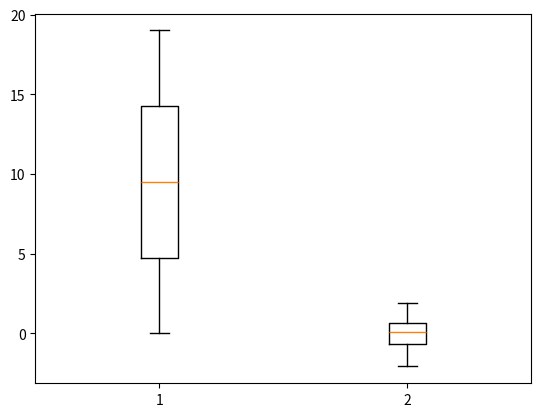

Generate this figure with matplotlib:
#packages load
import pandas as pd
import numpy as np
import matplotlib.pyplot as plt
d= {"one" : range(20), "two" : np.random.randn(20)}
df= pd.DataFrame(d)

df.head()
df.tail(1)

df.shape	#data size
df.describe()	#data summary

df2=pd.DataFrame({'first':[2,2,2,2,4,4,6,6,6,6,6,6,10],
                  'second':['one','one','one','two','two','three','three','three','three','three','four','four','four']})
df2.value_counts()
df2.mode()

df.sort_values(by='two')	#오름차순
df.sort_values(by='two',ascending=False)	#내림차순
df['two'].sort_values()

# fillna() = null 값을 채워줌.

df3= pd.DataFrame({
    'unif' : np.random.uniform(-3,3,20),
    'norm' : np.random.normal(0,1,20)
})

# 시각화
plt.boxplot(df)
plt.show()